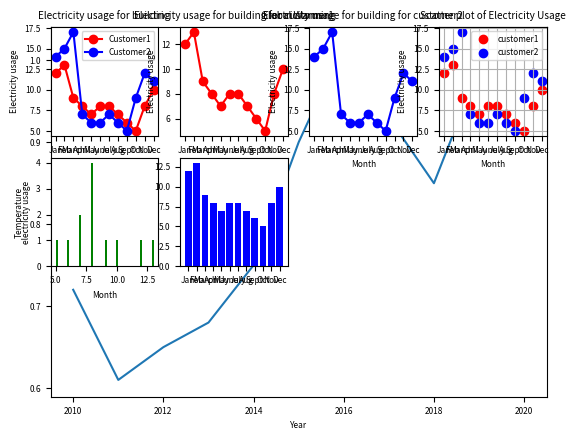

The matplotlib source for this figure:
# visualization with matplotlib 
import numpy as np
import pandas as pd
import matplotlib.pyplot as plt

year = [2010,2011,2012,2013,2014,2015,2016,2017,2018,2019,2020]
ti = [0.72,0.61,0.65,0.68,0.75,0.90,1.02,0.93,0.85,0.99,1.02]

# plot data line graph

plt.rcParams['font.size'] = 6
plt.plot(year,ti)
plt.xlabel("Year")
plt.ylabel("Temperature")
plt.title("Global Warming")

#################################

Month = ['Jan','Feb','March','April','May','June','July','Aug','Sept','Oct','Nov','Dec']
customer1 = [12,13,9,8,7,8,8,7,6,5,8,10]
customer2 = [14,15,17,7,6,6,7,6,5,9,12,11]
plt.subplot(3, 4, 1)
plt.plot(Month,customer1, color='red', label='Customer1', marker='o')
plt.plot(Month,customer2, color='blue', label='Customer2', marker='o')
plt.xlabel("Month")
plt.ylabel("Electricity usage")
plt.title("Electricity usage for building")
plt.legend()

plt.subplot(3, 4, 2)
plt.plot(Month,customer1, color='red', label='Customer1', marker='o')
plt.xlabel("Month")
plt.ylabel("Electricity usage")
plt.title("Electricity usage for building for customer1")

plt.subplot(3, 4, 3)
plt.plot(Month,customer2, color='blue', label='Customer2', marker='o')
plt.xlabel("Month")
plt.ylabel("Electricity usage")
plt.title("Electricity usage for building for customer2")

# Scatter plot graph
plt.subplot(3, 4, 4)
plt.scatter(Month, customer1, color='red',label='customer1')
plt.scatter(Month, customer2, color='blue',label='customer2')
plt.xlabel('Month')
plt.ylabel('Electricity usage')
plt.title('Scatter plot of Electricity Usage')
plt.grid()
plt.legend()

# histogram
plt.subplot(3, 4, 5)
plt.hist(customer1, bins=50, color='green')
plt.xlabel('Month')
plt.ylabel('electricity usage')

# Bar chart
plt.subplot(3, 4, 6)
plt.bar(Month, customer1,width=0.8 ,color='blue')
plt.show()